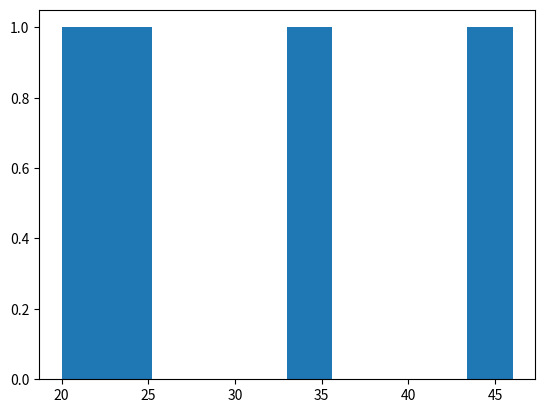

Here is the Python script that generated this plot:
import pandas as pd
import matplotlib.pyplot as plt

tabela = pd.DataFrame ({
    'idade':[20,23,46,35], 
    'nome': ['joão','Maria','José', 'Helena']
})
plt.hist(tabela ['idade']) 